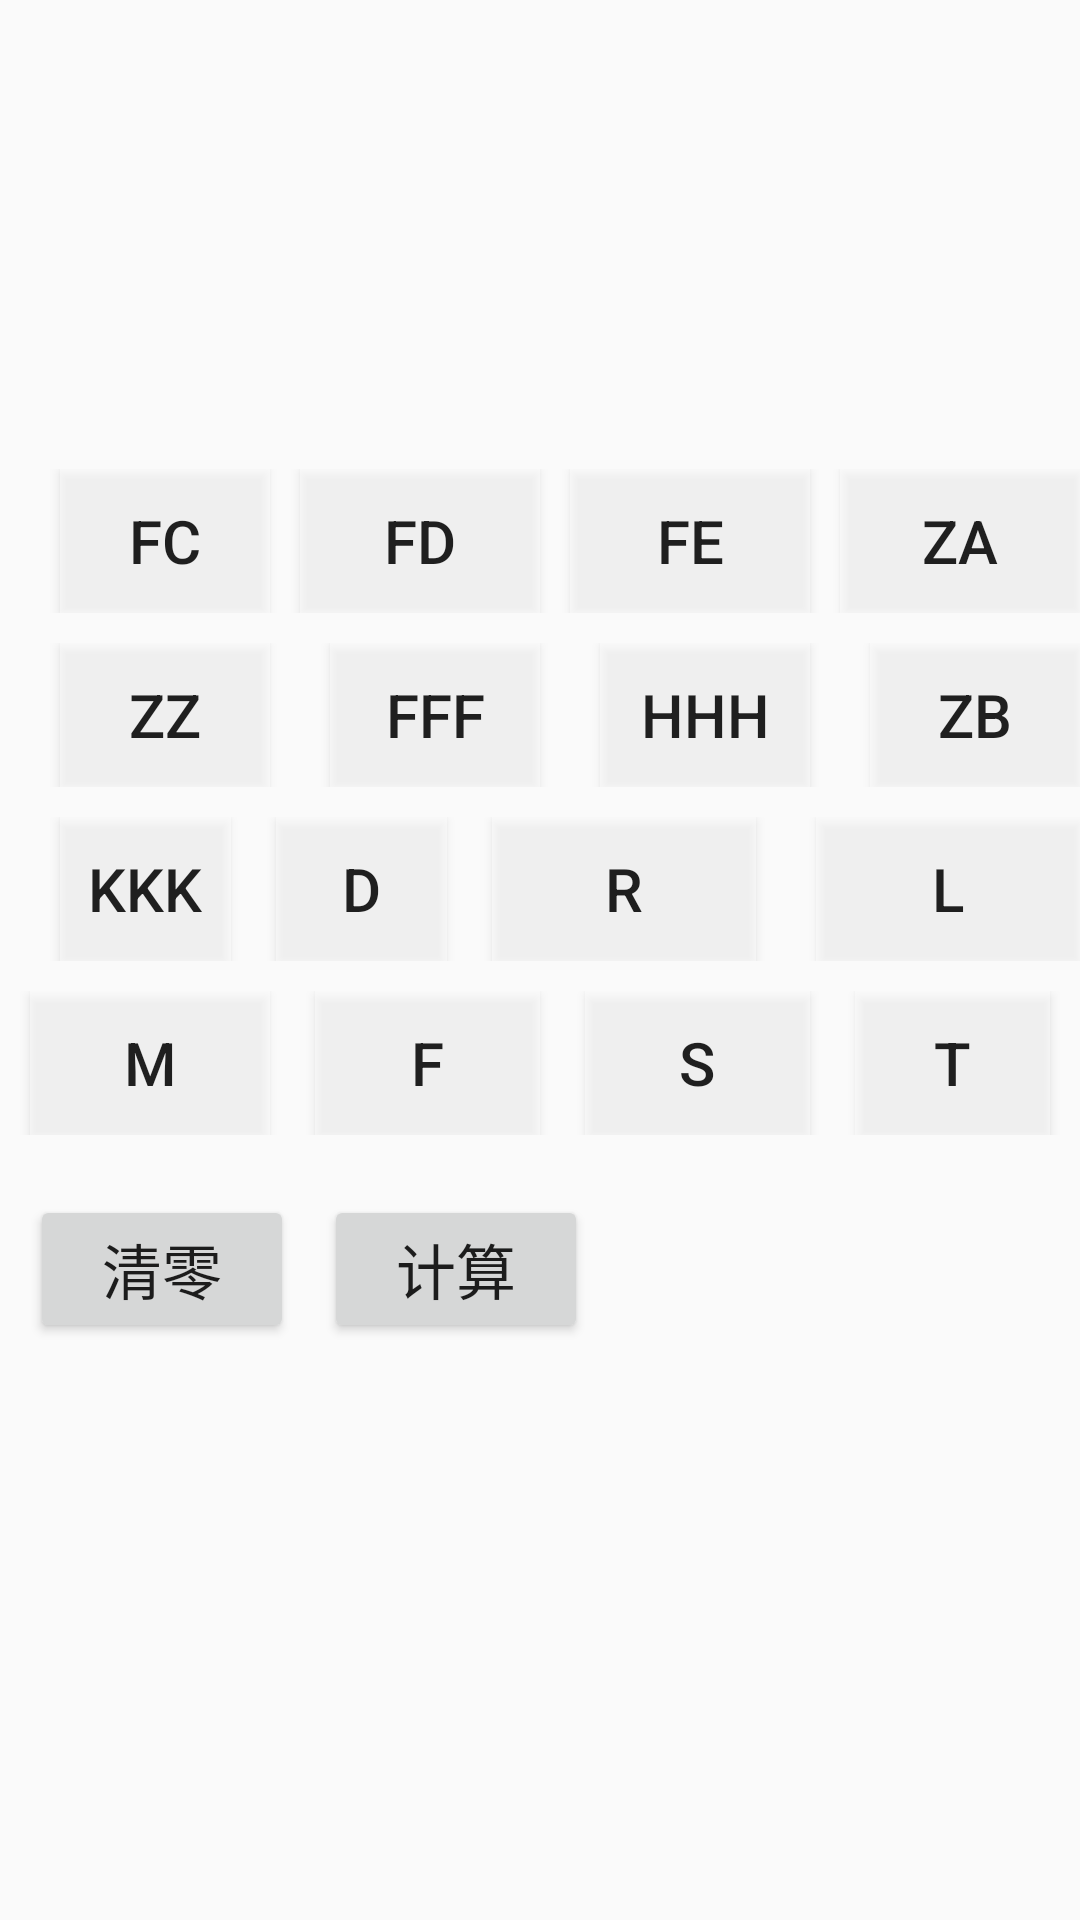

Here is an Android app screen rendered from its layout file. Give the layout XML and the strings, colors and styles it references.
<!-- AndroidManifest.xml: application theme AppTheme -->
<!-- res/layout/calc_number.xml -->
<?xml version="1.0" encoding="utf-8"?>
<LinearLayout xmlns:android="http://schemas.android.com/apk/res/android"
    android:layout_width="match_parent"
    android:layout_height="match_parent"
    android:orientation="vertical">

    <TextView
        android:id="@+id/result"
        android:layout_width="fill_parent"
        android:textSize="20dp"
        android:gravity="center"
        android:textColor="#CC3333"
        android:layout_marginTop="25dp"
        android:layout_height="wrap_content" />

    <TextView
        android:id="@+id/choiceshow"
        android:layout_marginTop="20dp"
        android:layout_marginLeft="15dp"
        android:layout_width="fill_parent"
        android:textColor="#0099cc"
        android:layout_height="wrap_content"
        android:textSize="18dp"/>

    <LinearLayout
        android:orientation="horizontal"
        android:layout_marginTop="60dp"
        android:layout_width="match_parent"
        android:layout_height="wrap_content">

        <Button
            android:layout_weight="1"
            android:id="@+id/fc"
            android:layout_width="match_parent"
            android:text="FC"
            android:background="#80ffffff"
            android:textSize="20dp"
            android:layout_marginLeft="20dp"
            android:gravity="center"
            android:layout_height="wrap_content" />

        <Button
            android:layout_weight="1"
            android:id="@+id/fd"
            android:background="#80ffffff"
            android:layout_width="match_parent"
            android:text="FD"
            android:textSize="20dp"
            android:layout_marginLeft="10dp"
            android:gravity="center"
            android:layout_height="wrap_content" />


        <Button
            android:layout_weight="1"
            android:id="@+id/fe"
            android:layout_width="match_parent"
            android:text="FE"
            android:background="#80ffffff"
            android:layout_marginLeft="10dp"
            android:textSize="20dp"
            android:gravity="center"
            android:layout_height="wrap_content" />

        <Button
            android:layout_weight="1"
            android:id="@+id/zaa"
            android:layout_width="match_parent"
            android:text="ZA"
            android:background="#80ffffff"
            android:layout_marginLeft="10dp"
            android:textSize="20dp"
            android:gravity="center"
            android:layout_height="wrap_content" />
    </LinearLayout>



    <LinearLayout
        android:orientation="horizontal"
        android:layout_width="match_parent"
        android:layout_height="wrap_content"
        android:layout_marginTop="10dp">
        <Button
            android:id="@+id/ZZ"
            android:layout_weight="1"
            android:background="#80ffffff"
            android:layout_width="match_parent"
            android:text="ZZ"
            android:textSize="20dp"
            android:layout_marginLeft="20dp"
            android:gravity="center"
            android:layout_height="wrap_content" />

        <Button
            android:id="@+id/FFF"
            android:layout_weight="1"
            android:layout_width="match_parent"
            android:text="FFF"
            android:background="#80ffffff"
            android:textSize="20dp"
            android:layout_marginLeft="20dp"
            android:gravity="center"
            android:layout_height="wrap_content" />


        <Button
            android:id="@+id/HHH"
            android:layout_weight="1"
            android:layout_width="match_parent"
            android:text="HHH"
            android:background="#80ffffff"
            android:layout_marginLeft="20dp"
            android:textSize="20dp"
            android:gravity="center"
            android:layout_height="wrap_content" />

        <Button
            android:id="@+id/zbb"
            android:layout_weight="1"
            android:layout_width="match_parent"
            android:text="ZB"
            android:background="#80ffffff"
            android:layout_marginLeft="20dp"
            android:textSize="20dp"
            android:gravity="center"
            android:layout_height="wrap_content" />
    </LinearLayout>


    <LinearLayout
        android:layout_width="match_parent"
        android:layout_height="wrap_content"
        android:layout_marginTop="10dp">
        <Button
            android:id="@+id/KKK"
            android:layout_width="wrap_content"
            android:text="KKK"
            android:layout_weight="1"
            android:background="#80ffffff"
            android:textSize="20dp"
            android:layout_marginLeft="20dp"
            android:gravity="center"
            android:layout_height="wrap_content" />

        <Button
            android:id="@+id/D"
            android:layout_width="wrap_content"
            android:text="D"
            android:layout_weight="1"
            android:background="#80ffffff"
            android:textSize="20dp"
            android:layout_marginLeft="15dp"
            android:gravity="center"
            android:layout_height="wrap_content" />


        <Button
            android:id="@+id/R"
            android:background="#80ffffff"
            android:layout_width="wrap_content"
            android:text="R"
            android:layout_marginLeft="15dp"
            android:textSize="20dp"
            android:gravity="center"
            android:layout_height="wrap_content" />
        <Button
            android:id="@+id/L"
            android:layout_width="wrap_content"
            android:text="L"
            android:background="#80ffffff"
            android:textSize="20dp"
            android:layout_marginLeft="20dp"
            android:gravity="center"
            android:layout_height="wrap_content" />
    </LinearLayout>


    <LinearLayout
        android:layout_width="match_parent"
        android:layout_height="wrap_content"
        android:layout_marginTop="10dp">
        <Button
            android:id="@+id/M"
            android:layout_width="match_parent"
            android:text="M"
            android:background="#80ffffff"
            android:textSize="20dp"
            android:layout_weight="1"
            android:layout_marginLeft="10dp"
            android:gravity="center"
            android:layout_height="wrap_content" />

        <Button
            android:id="@+id/F"
            android:layout_weight="1"
            android:layout_width="match_parent"
            android:text="F"
            android:background="#80ffffff"
            android:textSize="20dp"
            android:layout_marginLeft="15dp"
            android:gravity="center"
            android:layout_height="wrap_content" />


        <Button
            android:layout_weight="1"
            android:id="@+id/S"
            android:background="#80ffffff"
            android:layout_width="match_parent"
            android:text="S"
            android:layout_marginLeft="15dp"
            android:textSize="20dp"
            android:gravity="center"
            android:layout_height="wrap_content" />
        <Button
            android:layout_weight="1"
            android:id="@+id/T"
            android:layout_width="match_parent"
            android:text="T"
            android:background="#80ffffff"
            android:textSize="20dp"
            android:layout_marginLeft="15dp"
            android:layout_marginRight="10dp"
            android:gravity="center"
            android:layout_height="wrap_content" />
    </LinearLayout>

    <LinearLayout
        android:layout_width="match_parent"
        android:layout_height="wrap_content"
        android:layout_marginTop="20dp">
        
       

    </LinearLayout>

    <LinearLayout
        android:layout_width="match_parent"
        android:orientation="horizontal"
        android:layout_height="wrap_content">

        <Button
            android:textSize="20dp"
            android:id="@+id/btclear"
            android:layout_marginLeft="10dp"
            android:text="清零"
            android:layout_width="wrap_content"
            android:layout_height="wrap_content" />

        <Button
            android:id="@+id/btcalc"
            android:textSize="20dp"
            android:layout_marginLeft="10dp"
            android:text="计算"
            android:layout_width="wrap_content"
            android:layout_height="wrap_content" />
    </LinearLayout>

</LinearLayout>
<!-- resources referenced by this layout -->
<resources>
  <style name="AppTheme" parent="Theme.AppCompat.Light.DarkActionBar">
          
      </style>
</resources>
